Run: headless pygame with SDL's dummy video driver; simulated clock (each Clock.tick advances the game by its frame time, no real sleeping); random seed 0; keys injected as events and as key.get_pressed() state; no mouse input.
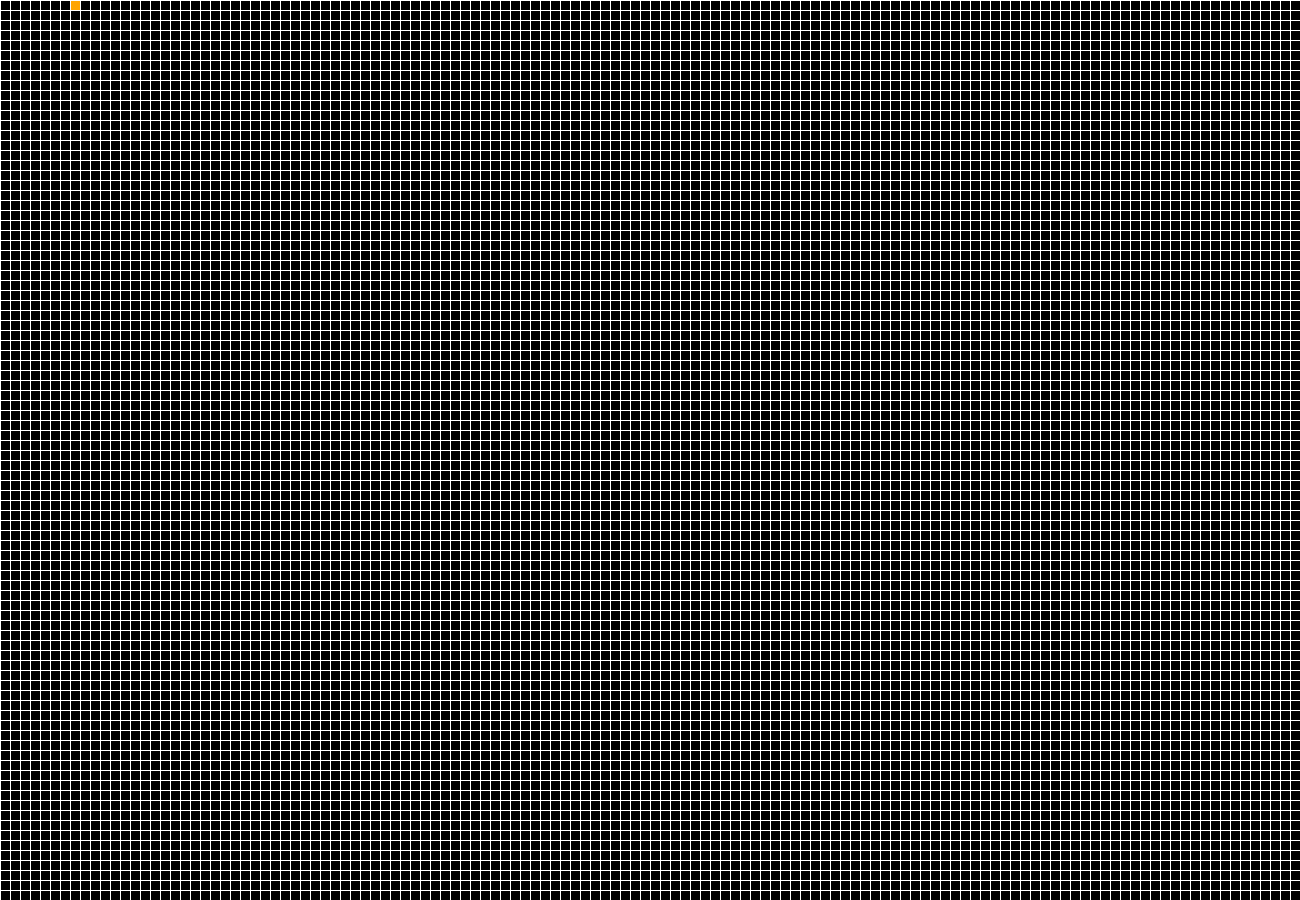
Frame 1 of 4 · flips 1–60 · no input
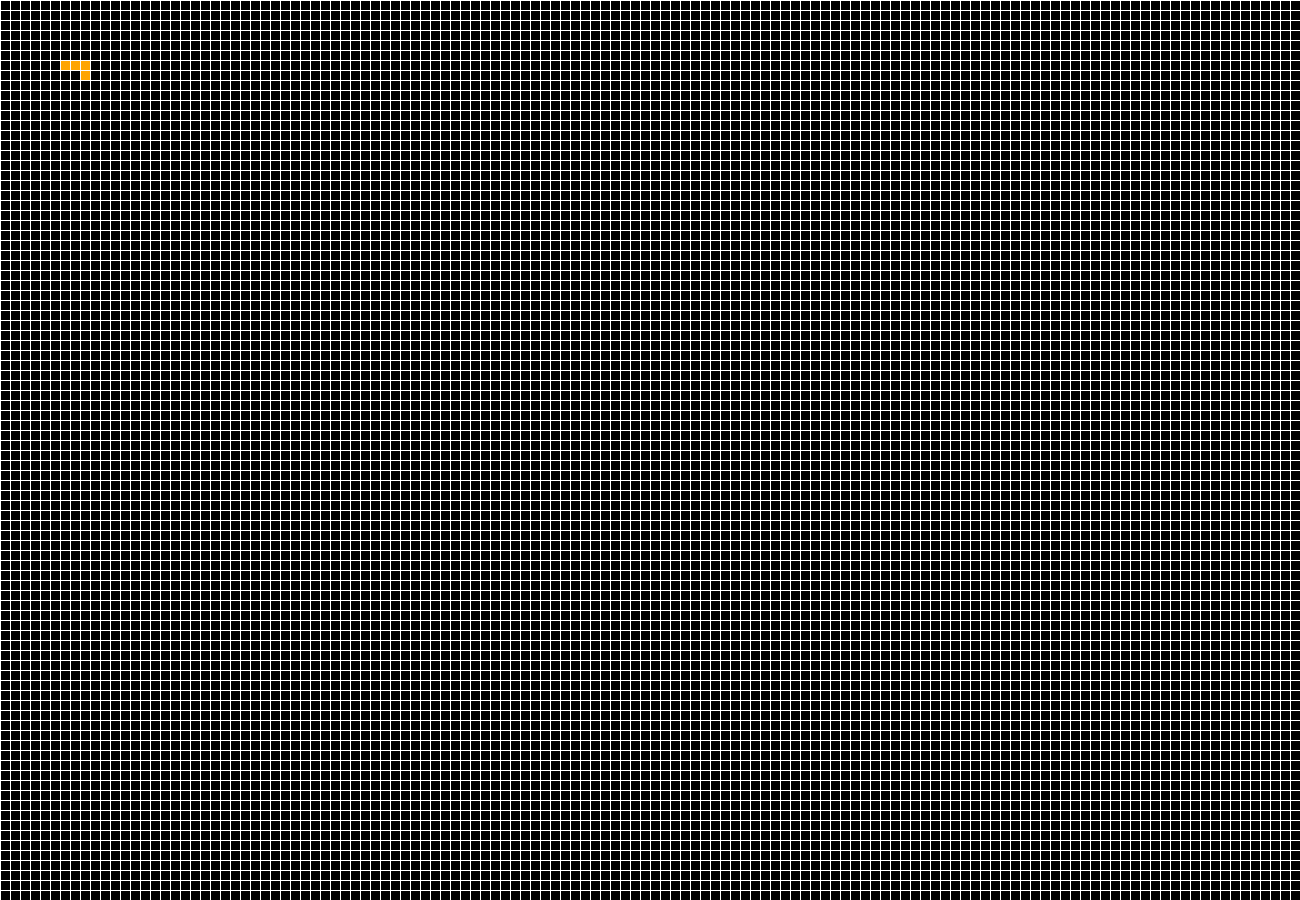
Frame 2 of 4 · flips 61–180 · tapped SPACE, RETURN · held RIGHT (→), D
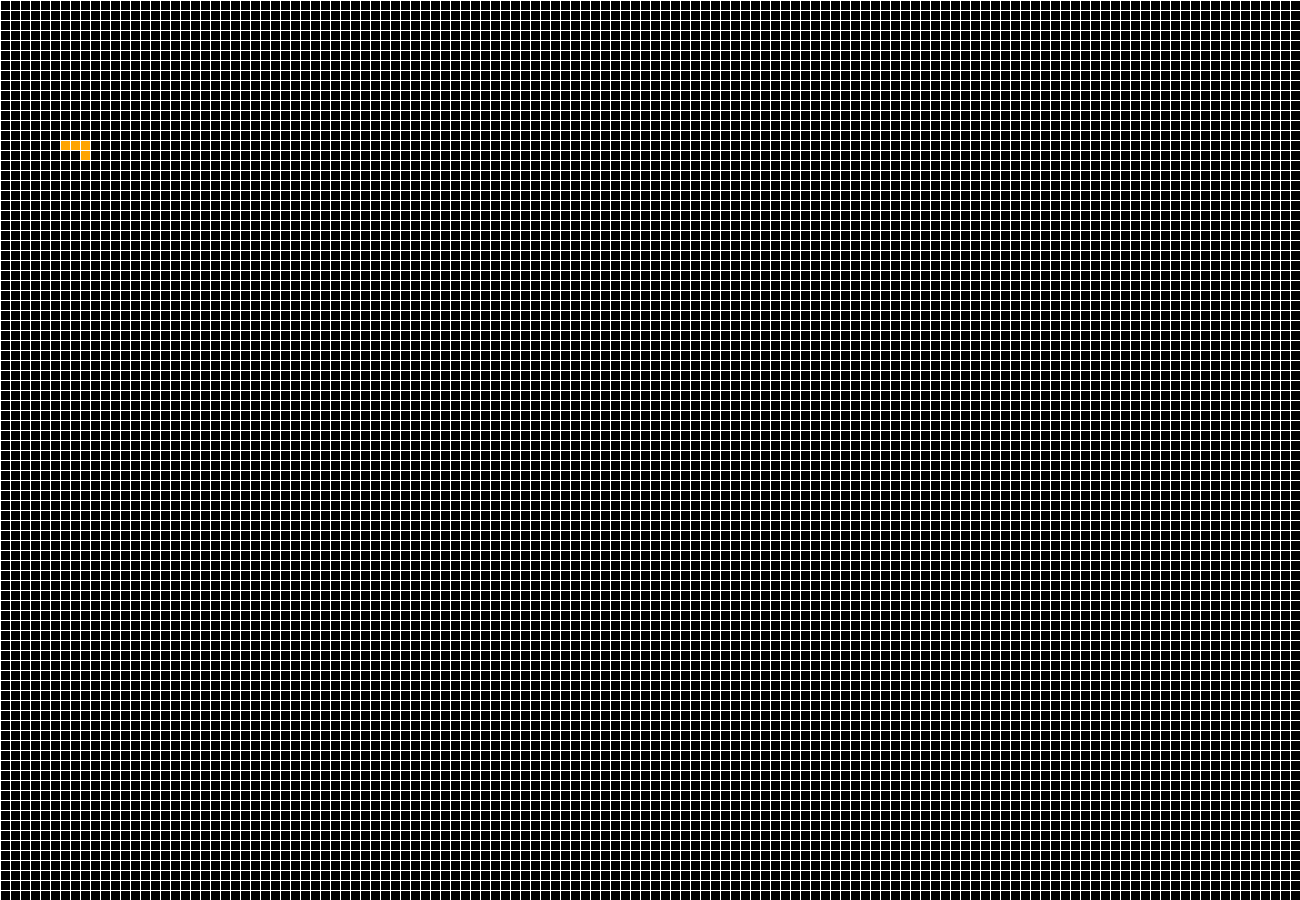
Frame 3 of 4 · flips 181–300 · held DOWN (↓), S
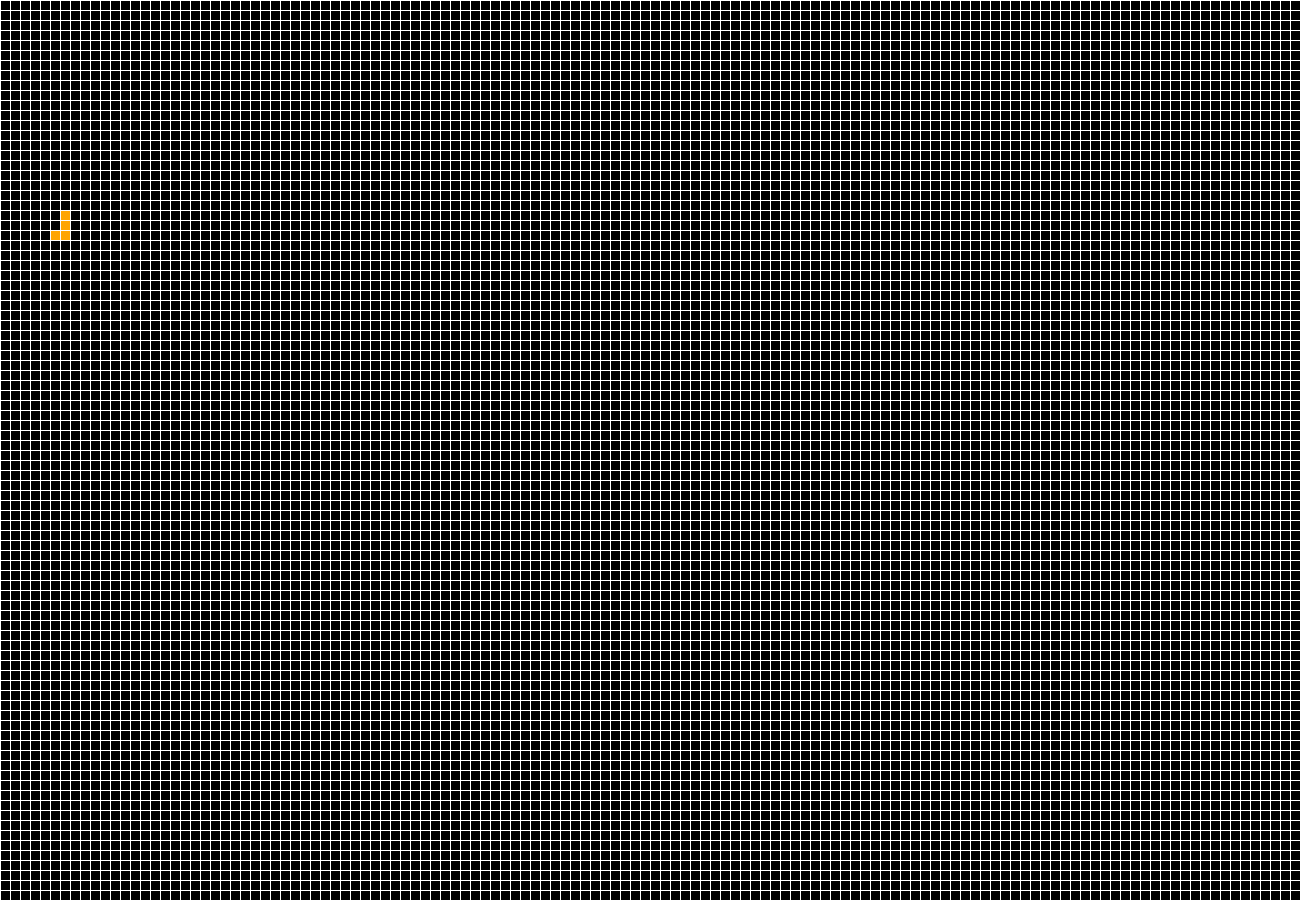
Frame 4 of 4 · flips 301–420 · held LEFT (←), A, UP (↑), W

The pygame program that drew these frames:

import pygame
import random

pygame.init()

SCREEN_WIDTH = 1300
SCREEN_HEIGHT = 900
CELL_SIZE = 10
COLS = SCREEN_WIDTH // CELL_SIZE
ROWS = SCREEN_HEIGHT // CELL_SIZE

WHITE = (255, 255, 255)
BLACK = (0, 0, 0)
RED = (255, 0, 0)
GREEN = (0, 255, 0)
BLUE = (0, 0, 255)
CYAN = (0, 255, 255)
MAGENTA = (255, 0, 255)
YELLOW = (255, 255, 0)
ORANGE = (255, 165, 0)

SHAPES = [
    [[1, 1, 1],
     [0, 1, 0]],

    [[0, 1, 1],
     [1, 1, 0]],

    [[1, 1, 0],
     [0, 1, 1]],

    [[1, 1, 1, 1]],

    [[1, 1],
     [1, 1]],

    [[1, 1, 1],
     [1, 0, 0]],
    [[1, 1, 1],
     [0, 0, 1]]
]


SHAPE_COLORS = [CYAN, YELLOW, MAGENTA, RED, GREEN, BLUE, ORANGE]

class Tetromino:
    def __init__(self, x, y):
        self.x = x
        self.y = y
        self.shape = random.choice(SHAPES)
        self.color = SHAPE_COLORS[SHAPES.index(self.shape)]
        self.rotation = 0

    def image(self):
        return self.shape

    def rotate(self):
        self.shape = list(zip(*self.shape[::-1]))

def create_grid(locked_positions={}):
    grid = [[BLACK for _ in range(COLS)] for _ in range(ROWS)]
    for y in range(ROWS):
        for x in range(COLS):
            if (x, y) in locked_positions:
                color = locked_positions[(x, y)]
                grid[y][x] = color
    return grid

def draw_grid(surface, grid):
    for y in range(ROWS):
        for x in range(COLS):
            pygame.draw.rect(surface, grid[y][x], (x * CELL_SIZE, y * CELL_SIZE, CELL_SIZE, CELL_SIZE), 0)
    for x in range(COLS):
        pygame.draw.line(surface, WHITE, (x * CELL_SIZE, 0), (x * CELL_SIZE, SCREEN_HEIGHT))
    for y in range(ROWS):
        pygame.draw.line(surface, WHITE, (0, y * CELL_SIZE), (SCREEN_WIDTH, y * CELL_SIZE))

def draw_window(surface, grid):
    surface.fill(BLACK)
    draw_grid(surface, grid)
    pygame.display.update()

def valid_space(shape, grid):
    accepted_positions = [[(x, y) for x in range(COLS) if grid[y][x] == BLACK] for y in range(ROWS)]
    accepted_positions = [x for item in accepted_positions for x in item]

    formatted = convert_shape_format(shape)

    for pos in formatted:
        if pos not in accepted_positions:
            if pos[1] > -1:
                return False
    return True

def check_lost(positions):
    for pos in positions:
        x, y = pos
        if y < 1:
            return True
    return False

def get_shape():
    return Tetromino(5, 0)

def convert_shape_format(shape):
    positions = []
    format = shape.image()

    for i, line in enumerate(format):
        for j, column in enumerate(line):
            if column == 1:
                positions.append((shape.x + j, shape.y + i))

    for i, pos in enumerate(positions):
        positions[i] = (pos[0], pos[1] - 4)

    return positions

def clear_rows(grid, locked):
    increment = 0
    for i in range(len(grid) - 1, -1, -1):
        row = grid[i]
        if BLACK not in row:
            increment += 1
            ind = i
            for j in range(len(row)):
                try:
                    del locked[(j, i)]
                except:
                    continue
    if increment > 0:
        for key in sorted(list(locked), key=lambda x: x[1])[::-1]:
            x, y = key
            if y < ind:
                newKey = (x, y + increment)
                locked[newKey] = locked.pop(key)
    return increment

def main():
    locked_positions = {}
    grid = create_grid(locked_positions)

    change_piece = False
    run = True
    current_piece = get_shape()
    next_piece = get_shape()
    clock = pygame.time.Clock()
    fall_time = 0

    while run:
        grid = create_grid(locked_positions)
        fall_speed = 0.27

        fall_time += clock.get_rawtime()
        clock.tick()

        if fall_time / 1000 >= fall_speed:
            fall_time = 0
            current_piece.y += 1
            if not (valid_space(current_piece, grid)) and current_piece.y > 0:
                current_piece.y -= 1
                change_piece = True

        for event in pygame.event.get():
            if event.type == pygame.QUIT:
                run = False
                pygame.display.quit()
                quit()

            if event.type == pygame.KEYDOWN:
                if event.key == pygame.K_LEFT:
                    current_piece.x -= 1
                    if not valid_space(current_piece, grid):
                        current_piece.x += 1
                elif event.key == pygame.K_RIGHT:
                    current_piece.x += 1
                    if not valid_space(current_piece, grid):
                        current_piece.x -= 1
                elif event.key == pygame.K_DOWN:
                    current_piece.y += 1
                    if not valid_space(current_piece, grid):
                        current_piece.y -= 1
                elif event.key == pygame.K_UP:
                    current_piece.rotate()
                    if not valid_space(current_piece, grid):
                        current_piece.rotate()

        shape_pos = convert_shape_format(current_piece)

        for i in range(len(shape_pos)):
            x, y = shape_pos[i]
            if y > -1:
                grid[y][x] = current_piece.color

        if change_piece:
            for pos in shape_pos:
                p = (pos[0], pos[1])
                locked_positions[p] = current_piece.color
            current_piece = next_piece
            next_piece = get_shape()
            change_piece = False

            clear_rows(grid, locked_positions)

        draw_window(win, grid)

        if check_lost(locked_positions):
            run = False

    pygame.display.quit()

win = pygame.display.set_mode((SCREEN_WIDTH, SCREEN_HEIGHT))
pygame.display.set_caption('Tetris')

main()
